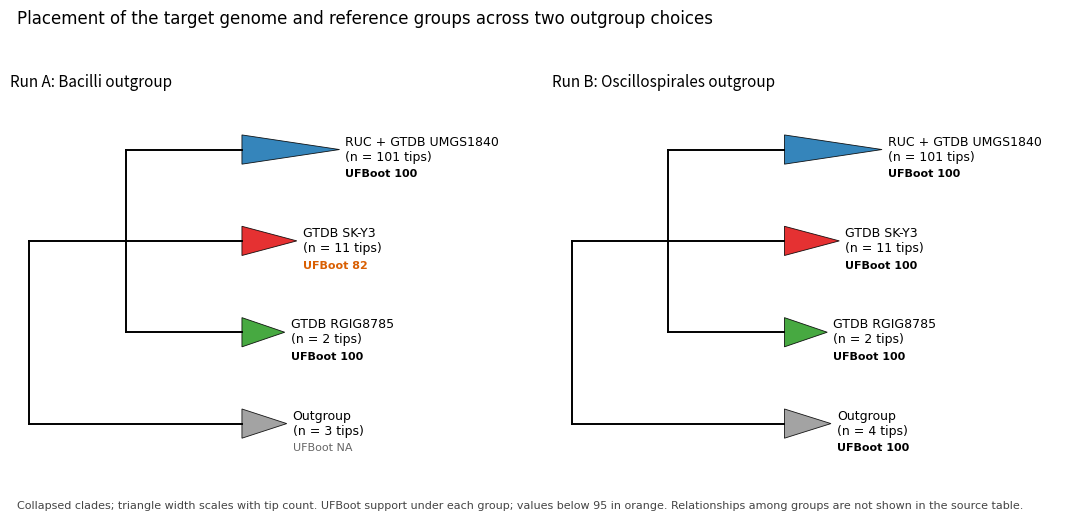

Generate this figure with matplotlib:
#                 ############################
#               ##                            ##
#             ##  ####                    ####  ##
#           ##   ######                  ######   ##
#         ##    ########                ########    ##
#       ##      ##########            ##########      ##
#     ##        ####  ####################  ####        ##
#   ##          #####  ##################  #####          ##
# ##            ################################            ##
#   ##            ############################            ##
#     ##              ####################              ##
#       ##             ##  ##########  ##             ##
#         ##           ##   ########   ##           ##
#           ##          #    ######    #          ##
#             ##              ####              ##
#               ##                            ##
#                 ############################
#
# ==========================================================
#  PROJECT : URGG catalog
#  SCRIPT  : fig5_placement_tree.py  -  Target placement summary, tree layout (Fig. 5 supplement)
#  AUTHOR  : QRQ
#  INPUT   : placement_support_table.csv
#  OUTPUT  : fig_target_placement_summary.png at OUT_PATH (run one fig5 script at a time)
# ==========================================================

import csv
from pathlib import Path

import matplotlib
matplotlib.use("Agg")
import matplotlib.pyplot as plt
from matplotlib.patches import Polygon

CSV_PATH = Path(r"C:\qrq_metagenome_pipeline\manuscript\Figures\Fig5\supp\placement_support_table.csv")
OUT_PATH = Path(r"C:\qrq_metagenome_pipeline\manuscript\Figures\Fig5\supp\fig_target_placement_summary.png")

GROUP_ORDER = ["RUC + GTDB UMGS1840", "GTDB SK-Y3", "GTDB RGIG8785", "Outgroup"]
GROUP_COLOR = {
    "RUC + GTDB UMGS1840": "#1F78B4",
    "GTDB SK-Y3": "#E31A1C",
    "GTDB RGIG8785": "#33A02C",
    "Outgroup": "#999999",
}

# Fallback copy of placement_support_table.csv as read on 2026-10-15 (file was missing at re-run)
FALLBACK_CSV = """run,group,n_tips,group_clade_UFBoot
Run A: Bacilli outgroup,RUC + GTDB UMGS1840,101,100
Run A: Bacilli outgroup,GTDB SK-Y3,11,82
Run A: Bacilli outgroup,GTDB RGIG8785,2,100
Run A: Bacilli outgroup,Outgroup,3,NA
Run B: Oscillospirales outgroup,RUC + GTDB UMGS1840,101,100
Run B: Oscillospirales outgroup,GTDB SK-Y3,11,100
Run B: Oscillospirales outgroup,GTDB RGIG8785,2,100
Run B: Oscillospirales outgroup,Outgroup,4,100"""

if CSV_PATH.exists():
    source = CSV_PATH.open(encoding="utf-8")
    print("reading", CSV_PATH)
else:
    import io
    source = io.StringIO(FALLBACK_CSV)
    print("CSV not found; using fallback copy")

rows = {}
with source:
    for r in csv.DictReader(source):
        rows.setdefault(r["run"], {})[r["group"]] = (int(r["n_tips"]), r["group_clade_UFBoot"])

runs = list(rows.keys())
fig, axes = plt.subplots(1, len(runs), figsize=(11, 5.2), sharey=True)
plt.rcParams["font.family"] = "DejaVu Sans"

for ax, run in zip(axes, runs):
    groups = rows[run]
    ys = {g: len(GROUP_ORDER) - 1 - i for i, g in enumerate(GROUP_ORDER) if g in groups}
    root_x, node_x, tip_x = 0.0, 1.0, 2.2
    y_mid = sum(ys[g] for g in ys if g != "Outgroup") / max(1, len([g for g in ys if g != "Outgroup"]))

    # Root and ingroup/outgroup split
    ax.plot([root_x, node_x], [y_mid, y_mid], color="black", lw=1.4)
    ing = [ys[g] for g in ys if g != "Outgroup"]
    ax.plot([node_x, node_x], [min(ing), max(ing)], color="black", lw=1.4)

    for g, y in ys.items():
        n, sup = groups[g]
        color = GROUP_COLOR[g]
        if g == "Outgroup":
            ax.plot([root_x, root_x], [y_mid, y], color="black", lw=1.4)
            ax.plot([root_x, tip_x], [y, y], color="black", lw=1.4)
        else:
            ax.plot([node_x, tip_x], [y, y], color="black", lw=1.4)

        # Collapsed-clade triangle, width scaled to tip count (log-compressed)
        height = 0.32
        width = 0.35 + 0.22 * (n ** 0.5) / (101 ** 0.5) * 3
        tri = Polygon([[tip_x, y - height / 2], [tip_x, y + height / 2], [tip_x + width, y]],
                      closed=True, facecolor=color, edgecolor="black", lw=0.6, alpha=0.9)
        ax.add_patch(tri)
        # Support value goes into the group label, clear of all branch lines
        if sup == "NA":
            sup_text, lcolor = "UFBoot NA", "#666666"
        else:
            v = int(float(sup))
            sup_text = f"UFBoot {v}"
            lcolor = "black" if v >= 95 else "#D95F02"
        ax.text(tip_x + width + 0.06, y, f"{g}\n(n = {n} tips)", va="center", fontsize=9)
        ax.text(tip_x + width + 0.06, y - 0.27, sup_text, va="center", fontsize=8,
                color=lcolor, fontweight="bold" if lcolor != "#666666" else "normal")

    ax.set_title(run, fontsize=11, loc="left")
    ax.set_xlim(-0.2, 5.0)
    ax.set_xticks([])
    ax.set_yticks([])
    for s in ax.spines.values():
        s.set_visible(False)

axes[0].set_ylim(-0.6, len(GROUP_ORDER) - 0.4)
fig.suptitle("Placement of the target genome and reference groups across two outgroup choices",
             fontsize=12, x=0.02, ha="left")
fig.text(0.02, 0.02,
         "Collapsed clades; triangle width scales with tip count. UFBoot support under each group; "
         "values below 95 in orange. Relationships among groups are not shown in the source table.",
         fontsize=8, color="#444444")
fig.tight_layout(rect=[0, 0.05, 1, 0.95])
OUT_PATH.parent.mkdir(parents=True, exist_ok=True)
fig.savefig(OUT_PATH, dpi=300)
print("saved", OUT_PATH)
